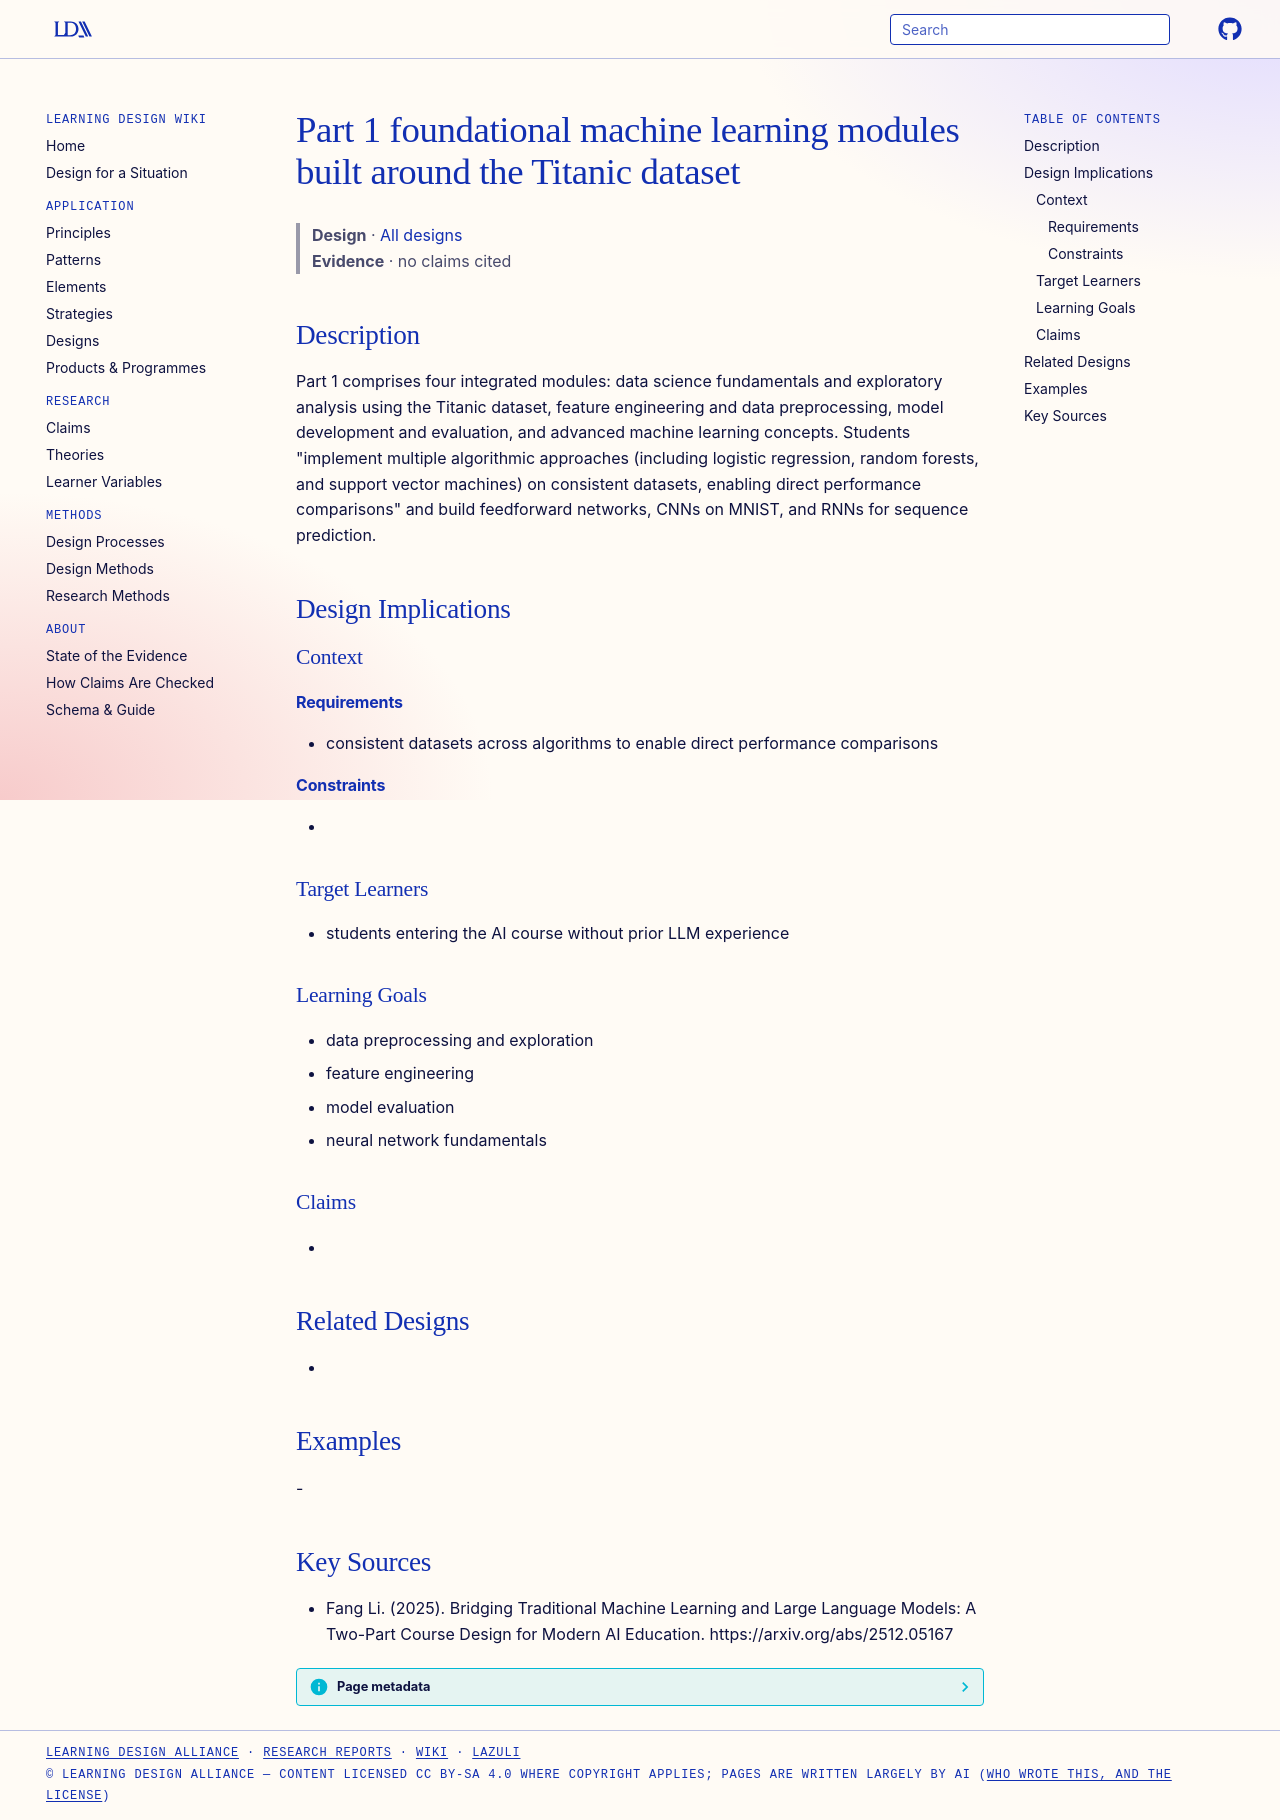

repository: Learning-Design-Alliance/learning-wiki · page: designs/part1-foundational-ml-modules-titanic/index.html · generator: mkdocs

---
type: design
id: part1-foundational-ml-modules-titanic
title: Part 1 foundational machine learning modules built around the Titanic dataset
description: "Part 1 comprises four integrated modules: data science fundamentals and exploratory analysis using the Titanic dataset, feature engineering and data preprocessing, model development and evaluation, and advanced machin..."
status: review
generated:
  by: "process:settle-candidates"
  at: 2026-11-21
sources:
  - id: fang-li-2025
    resource: "https://arxiv.org/abs/2512.05167"
    title: "Fang Li. (2025). Bridging Traditional Machine Learning and Large Language Models: A Two-Part Course Design for Modern AI Education. https://arxiv.org/abs/2512.05167"
    author: Fang Li
---

# Part 1 foundational machine learning modules built around the Titanic dataset

> **Design** · [All designs](index.md)
> **Evidence** · no claims cited

## Description
Part 1 comprises four integrated modules: data science fundamentals and exploratory analysis using the Titanic dataset, feature engineering and data preprocessing, model development and evaluation, and advanced machine learning concepts. Students "implement multiple algorithmic approaches (including logistic regression, random forests, and support vector machines) on consistent datasets, enabling direct performance comparisons" and build feedforward networks, CNNs on MNIST, and RNNs for sequence prediction.

## Design Implications

### Context
#### Requirements
- consistent datasets across algorithms to enable direct performance comparisons
#### Constraints
- 

### Target Learners
- students entering the AI course without prior LLM experience

### Learning Goals
- data preprocessing and exploration
- feature engineering
- model evaluation
- neural network fundamentals

### Claims
- 

## Related Designs
- 

## Examples
-

## Key Sources
- Fang Li. (2025). Bridging Traditional Machine Learning and Large Language Models: A Two-Part Course Design for Modern AI Education. https://arxiv.org/abs/2512.05167
